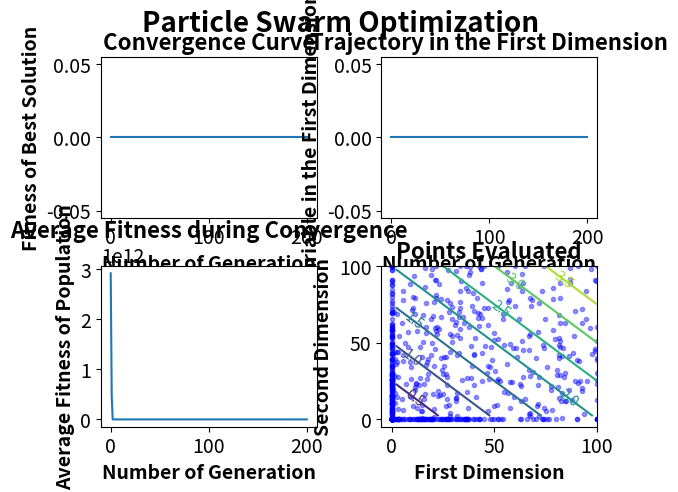

Write Python code to recreate this figure. (Note: this script raises an exception after producing the figure.)
'''Particle Swarm Optimization
###
# [redacted]
###
###
###Implemented on 1/06/2019
'''


import numpy as np
import matplotlib.pyplot as mp

class ParticleSwarmOptimization():
    def __init__(self,f,x,lb,ub,pop=200, max_gen=50,w=0.9,c1=2,c2=1,verbose=True):
        self.f=np.vectorize(f)
        self.x=x
        self.lb=lb
        self.ub=ub
        self.pop=pop
        self.max_gen=max_gen
        self.w=w
        self.c1=c1
        self.c2=c2
        self.pop_mat=np.tile(self.lb,(pop,1))+np.random.rand(pop,len(x)).astype(np.longdouble)*(np.tile(self.ub,(pop,1))-np.tile(self.lb,(pop,1)))
        self.velocity=np.random.uniform(-1,1,self.pop_mat.shape).astype(np.longdouble)*(np.tile(self.ub,(pop,1))-np.tile(self.lb,(pop,1)))
        self.verbose=verbose

        self.plotgen=[]
        self.average_fit=[]
        self.best_result=[]
        self.best_domain=[]
        self.overall_best=[]
        self.overall_bestdomain=[]
        self.history1=self.pop_mat[:,0]
        self.history2=self.pop_mat[:,1]
        self.velocity_history=np.copy(self.velocity)
        
    def solve(self):
        self.evaluate(initial=True)
        self.update_velocity_position()
        for i in range(self.max_gen+1):
            self.update_velocity_position()
            self.evaluate()
            if self.verbose:
                self.log_result(i)
            
    
    def evaluate(self,initial=False):
        #get fitness of all population
        self.pop_mat_fit=self.f(*self.pop_mat.T)

        #concatenate and sort population by fitness
        temp_mat=np.concatenate((np.asarray(self.pop_mat_fit).reshape(self.pop_mat_fit.shape[0],1),self.pop_mat),axis=1)
        
        #update local best position for all searchers
        if initial:
            #initialize local best if it is the 0th iteration
            self.local_best_position=np.copy(temp_mat)
        else:
            #for other iterations, compare if new point is better than local best. If yes, then update local best by new point
            for i in range(self.local_best_position.shape[0]):
                if temp_mat[i,0]<self.local_best_position[i,0]:
                    self.local_best_position[i,:]=temp_mat[i,:]
        
        #sort new points by fitness
        temp_mat=temp_mat[temp_mat[:,0].argsort()]  
        
        sorted_local_best_position=self.local_best_position[self.local_best_position[:,0].argsort()]
        
        #update global best
        self.global_best_fit, self.global_best_domain=sorted_local_best_position[0,0], sorted_local_best_position[0,1:]
        #print(self.global_best_fit)
        
        
    def update_velocity_position(self):
        rp=np.random.rand(*self.pop_mat.shape)
        rg=np.random.rand(*self.pop_mat.shape)
        
        self.velocity=self.w * self.velocity+ self.c1* rp * (self.local_best_position[:,1:]-self.pop_mat) \
        + self.c2* rg * (self.global_best_domain - self.pop_mat)
        #print(self.velocity)
        
        self.pop_mat=self.pop_mat+self.velocity
        self.pop_mat=np.clip(self.pop_mat,np.tile(self.lb,(self.pop_mat.shape[0],1)),np.tile(self.ub,(self.pop_mat.shape[0],1)))
        
    def log_result(self,generation):
        print("Generation #",generation,"Best Fitness=", self.pop_mat_fit[0], "Answer=", self.pop_mat[0])
        self.plotgen.append(generation)
        self.best_result.append(self.pop_mat_fit[0])
        self.best_domain.append(self.pop_mat[0])
        self.overall_best.append(min(self.best_result))
        if self.overall_best[-1]==self.best_result[-1]:
            self.overall_bestdomain.append(self.best_domain[-1])
        else:
            self.overall_bestdomain.append(self.overall_bestdomain[-1])
        self.average_fit.append(np.average(self.pop_mat_fit))
        
        self.history1=np.concatenate((self.history1,self.pop_mat[:,0]),axis=0)
        self.history2=np.concatenate((self.history2,self.pop_mat[:,1]),axis=0)
        self.velocity_history=np.concatenate((self.velocity_history,self.velocity),axis=0)
        
        
            
            

    def plot_result(self,contour_density=50):
        subtitle_font=16
        axis_font=14
        title_weight="bold"
        axis_weight="bold"
        tick_font=14
		
		
        fig=mp.figure()
        
        fig.suptitle("Particle Swarm Optimization", fontsize=20, fontweight=title_weight)
        fig.tight_layout()
        mp.subplots_adjust(hspace=0.3,wspace=0.3)
        mp.rc('xtick',labelsize=tick_font)
        mp.rc('ytick',labelsize=tick_font)
		
        mp.subplot(2,2,1)
        mp.plot(self.plotgen,self.overall_best)
		
        mp.title("Convergence Curve", fontsize=subtitle_font,fontweight=title_weight)
        mp.xlabel("Number of Generation",fontsize=axis_font, fontweight=axis_weight)
        mp.ylabel("Fitness of Best Solution",fontsize=axis_font, fontweight=axis_weight)
        mp.autoscale()
		
        mp.subplot(2,2,2)
        mp.plot(self.plotgen,[x[0] for x in self.overall_bestdomain])
        mp.title("Trajectory in the First Dimension",fontsize=subtitle_font,fontweight=title_weight)
        mp.xlabel("Number of Generation", fontsize=axis_font, fontweight=axis_weight)
        mp.ylabel("Variable in the First Dimension",fontsize=axis_font, fontweight=axis_weight)
        mp.autoscale()
        
        
        mp.subplot(2,2,3)
        mp.plot(self.plotgen, self.average_fit)
        mp.title("Average Fitness during Convergence",fontsize=subtitle_font,fontweight=title_weight)
        mp.xlabel("Number of Generation",fontsize=axis_font, fontweight=axis_weight)
        mp.ylabel("Average Fitness of Population",fontsize=axis_font, fontweight=axis_weight)
        
        
        mp.subplot(2,2,4)      
        cont_x=[]
        cont_y=[]
        cont_z=[]
        tempx=self.lb[0]
        tempy=self.lb[1]
        average_other=list(map(lambda x,y:(x+y)/2,self.lb[2:],self.ub[2:]))
        for x in range(contour_density):
            tempx=tempx+(self.ub[0]-self.lb[0])/contour_density
            tempy=tempy+(self.ub[1]-self.lb[1])/contour_density
            cont_x.append(tempx)
            cont_y.append(tempy)
            
        for y in cont_y:
            cont_z.append([self.f(x,y,*average_other) for x in cont_x])            
        mp.plot(self.history1,self.history2,'bo', markersize=3, alpha=0.4)
        CS=mp.contour(cont_x,cont_y,cont_z)
        mp.clabel(CS,inline=True,inline_spacing=-10,fontsize=10)
        mp.title("Points Evaluated",fontsize=subtitle_font,fontweight=title_weight)
        mp.ylabel("Second Dimension",fontsize=axis_font, fontweight=axis_weight)
        mp.xlabel("First Dimension",fontsize=axis_font, fontweight=axis_weight)
        mp.autoscale()
        
        mng = mp.get_current_fig_manager()
        mng.window.state('zoomed')
        mp.show()

if __name__=="__main__":

    def f(x1,x2,x3):
        return (x1+x2)/(x3+0.000000000001)
    #(self,f,x,lb,ub,pop=200, max_gen=50,w=0.9,c1=2,c2=1,verbose=True):
    pso=ParticleSwarmOptimization(f,["x1","x2","x3"],[0,0,0],[100,100,100],pop=200,max_gen=200,w=0.9,c1=2,c2=1,verbose=True)
    pso.solve()
    pso.plot_result()   
    
       
        

